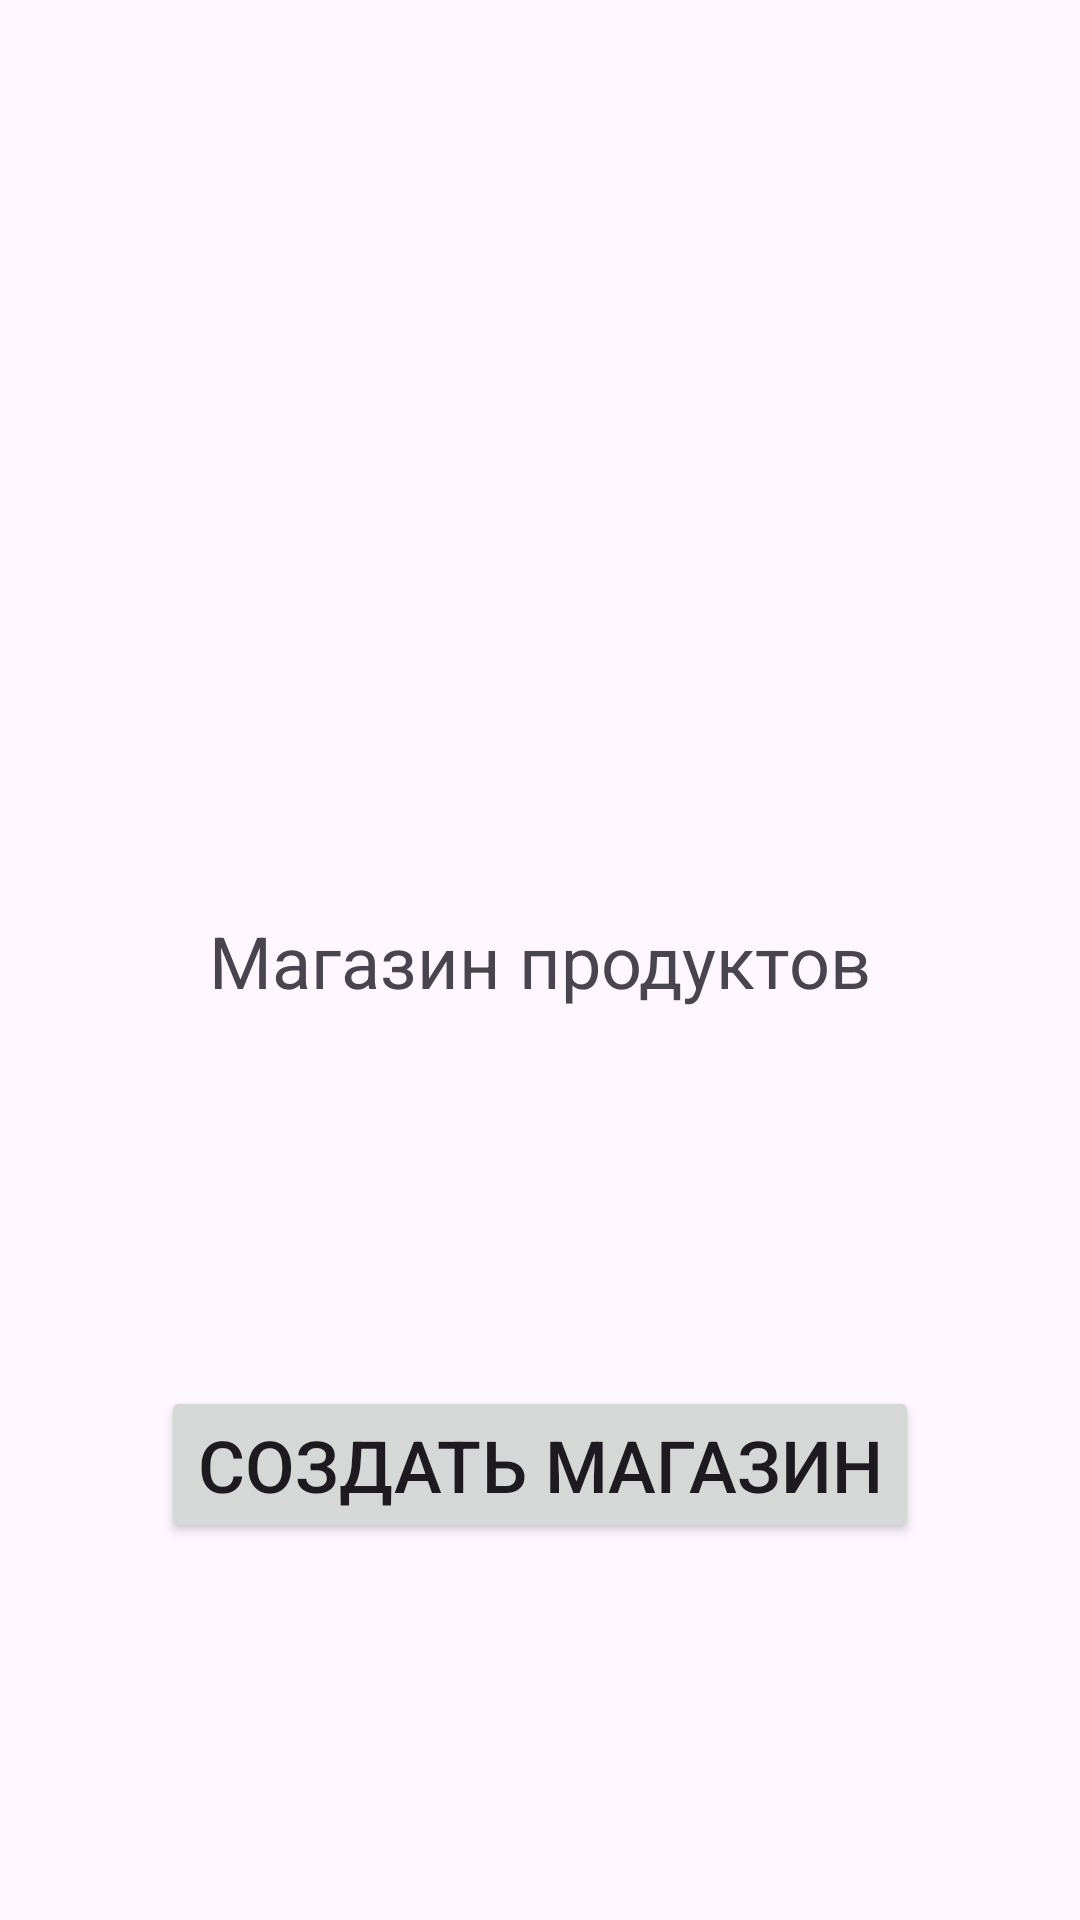

Write the Android layout XML for this screen, with the resource values it uses.
<!-- AndroidManifest.xml: application theme Theme.Urban_Module11_CustomListView -->
<!-- res/layout/activity_welcome.xml -->
<?xml version="1.0" encoding="utf-8"?>
<androidx.constraintlayout.widget.ConstraintLayout
    xmlns:android="http://schemas.android.com/apk/res/android"
    xmlns:app="http://schemas.android.com/apk/res-auto"
    xmlns:tools="http://schemas.android.com/tools"
    android:id="@+id/main"
    android:layout_width="match_parent"
    android:layout_height="match_parent"
    tools:context=".WelcomeActivity">

    <TextView
        android:id="@+id/appNameTV"
        android:layout_width="wrap_content"
        android:layout_height="wrap_content"
        android:text="@string/app_title"
        android:textSize="24sp"
        app:layout_constraintBottom_toBottomOf="parent"
        app:layout_constraintEnd_toEndOf="parent"
        app:layout_constraintStart_toStartOf="parent"
        app:layout_constraintTop_toTopOf="parent" />

    <Button
        android:id="@+id/createBTN"
        android:layout_width="wrap_content"
        android:layout_height="wrap_content"
        android:text="@string/create_shop"
        android:textSize="24sp"
        app:layout_constraintBottom_toBottomOf="parent"
        app:layout_constraintEnd_toEndOf="parent"
        app:layout_constraintStart_toStartOf="parent"
        app:layout_constraintTop_toBottomOf="@+id/appNameTV" />
</androidx.constraintlayout.widget.ConstraintLayout>
<!-- resources referenced by this layout -->
<resources>
  <string name="app_title">Магазин продуктов</string>
  <string name="create_shop">Создать магазин</string>
  <style name="Theme.Urban_Module11_CustomListView" parent="Base.Theme.Urban_Module11_CustomListView" />
  <style name="Base.Theme.Urban_Module11_CustomListView" parent="Theme.Material3.DayNight.NoActionBar">
          
          
      </style>
</resources>
